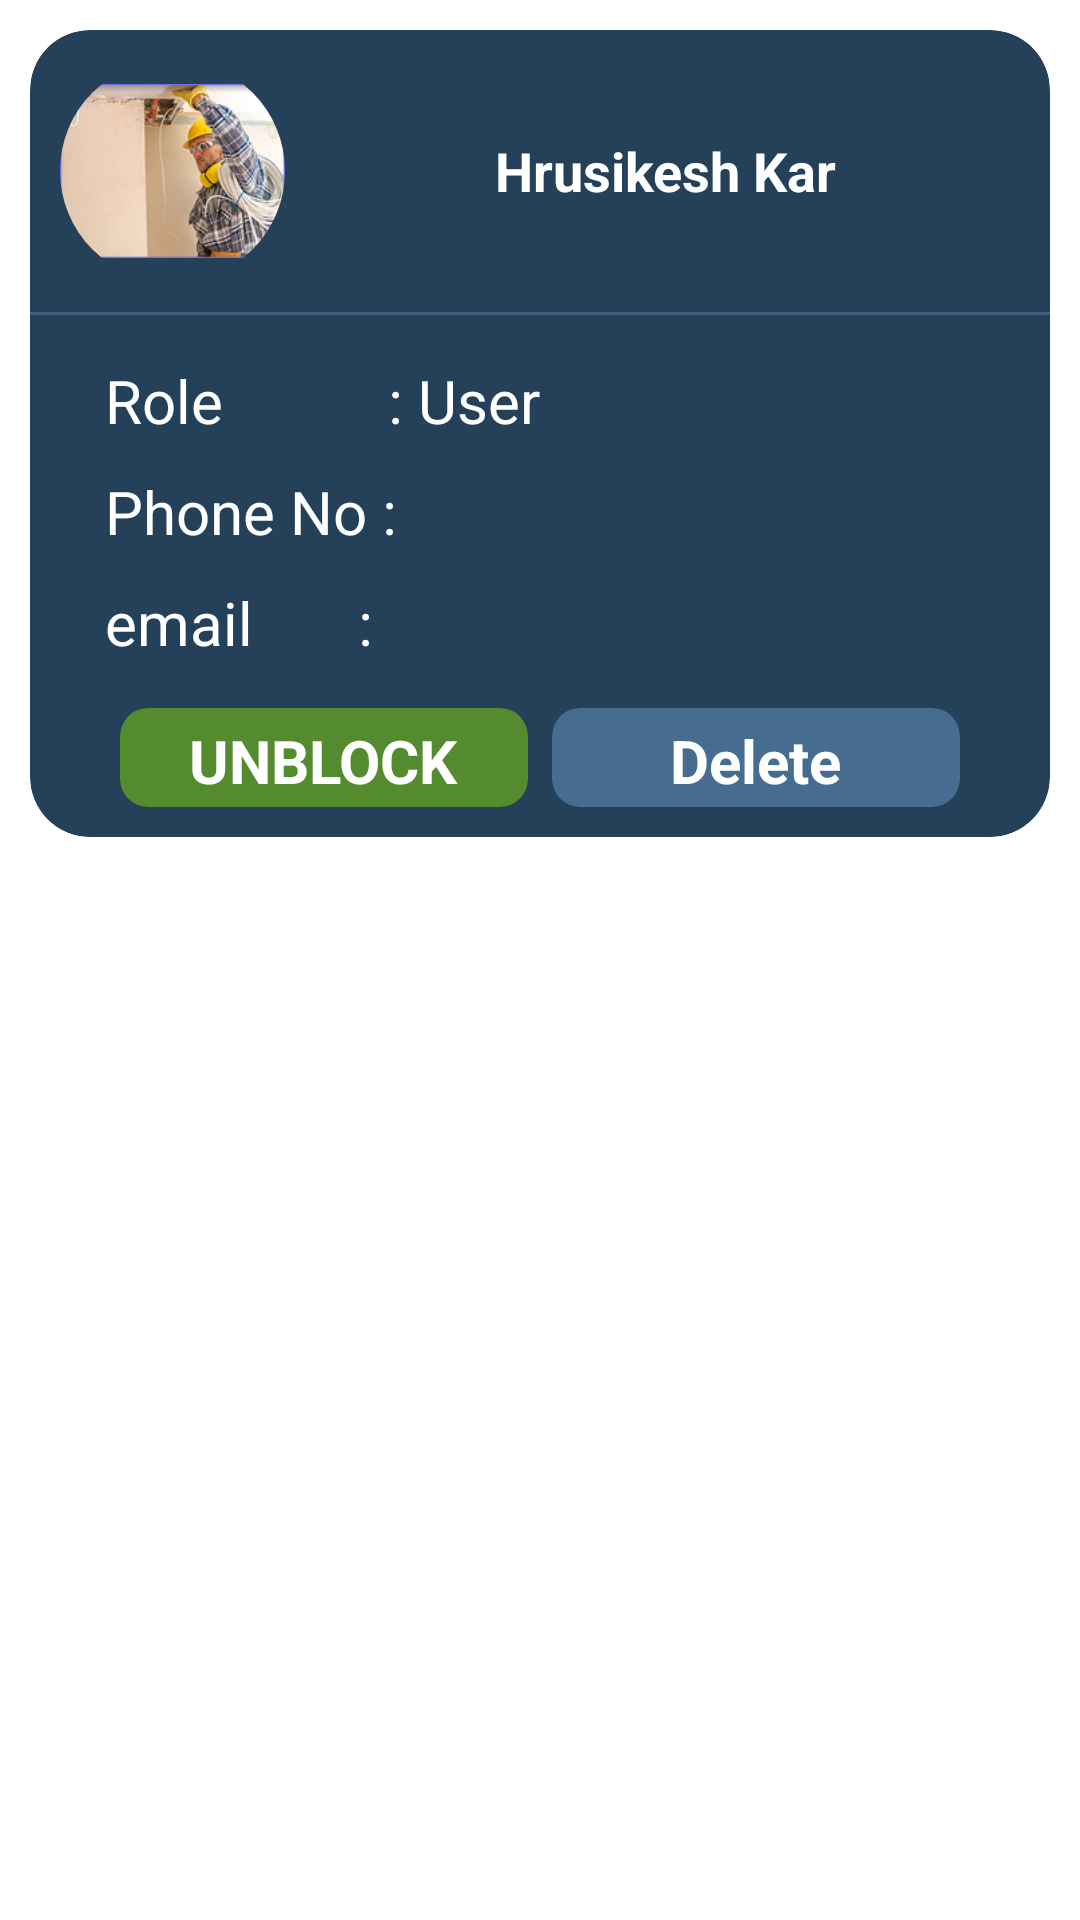

Write the Android layout XML for this screen, with the resource values it uses.
<!-- AndroidManifest.xml: application theme Theme.MyApplication -->
<!-- res/layout/user_details_card.xml -->
<?xml version="1.0" encoding="utf-8"?>

<LinearLayout xmlns:android="http://schemas.android.com/apk/res/android"
    xmlns:app="http://schemas.android.com/apk/res-auto"
    android:layout_width="match_parent"
    android:layout_height="wrap_content"
    xmlns:tools="http://schemas.android.com/tools"
    android:orientation="vertical"
    android:background="#00FFFFFF">

    <androidx.cardview.widget.CardView
        android:layout_width="match_parent"
        android:layout_height="wrap_content"
        android:backgroundTint="#25415A"
        app:cardCornerRadius="20dp"
        android:layout_margin="10dp"
        >

        <LinearLayout
            android:layout_width="match_parent"
            android:layout_height="wrap_content"
            android:orientation="vertical">

            <RelativeLayout
                android:layout_width="match_parent"
                android:layout_height="wrap_content"
                android:orientation="horizontal"
                android:layout_gravity="center_vertical"
                >
                <androidx.cardview.widget.CardView
                    android:id="@+id/dp_card"
                    android:layout_width="75dp"
                    android:layout_height="74dp"
                    android:backgroundTint="#25415A"
                    app:cardCornerRadius="100dp"
                    android:layout_margin="10dp"
                    >
                    <ImageView
                        android:id="@+id/dp_img"
                        android:layout_width="wrap_content"
                        android:layout_height="wrap_content"
                        android:src="@drawable/electrician"
                        >
                    </ImageView>
                </androidx.cardview.widget.CardView>

                <TextView
                    android:id="@+id/user_name"  android:layout_width="wrap_content"
                    android:layout_height="wrap_content"
                    android:text="Hrusikesh Kar"
                    android:textColor="@color/white"
                    android:layout_centerVertical="true"
                    android:layout_toRightOf="@+id/dp_card"
                    android:textFontWeight="700"
                    android:textSize="18sp"
                    android:fontFamily="@string/font"
                    android:layout_marginLeft="60dp"
                    >
                </TextView>

            </RelativeLayout>

            <View
                android:layout_width="match_parent"
                android:layout_height="1dp"
                android:background="#4D5C84"
                android:layout_marginBottom="10dp"
                />
            <LinearLayout
                android:layout_width="match_parent"
                android:layout_height="wrap_content"
                android:orientation="vertical"
                android:layout_marginLeft="20dp"
                android:layout_marginRight="20dp"
                >
                <TextView
                    android:id="@+id/transition_id"
                    android:layout_width="wrap_content"
                    android:layout_height="wrap_content"
                    android:text="Role           : User" android:textSize="20sp"
                    android:textColor="@color/white"
                    android:layout_margin="5dp"
                    >
                </TextView>

                <TextView
                    android:id="@+id/booking_type"
                    android:layout_width="wrap_content"
                    android:layout_height="wrap_content"
                    android:text="Phone No : "
                    android:textSize="20sp"
                    android:textColor="@color/white"
                    android:layout_margin="5dp"
                    >
                </TextView>

                <TextView
                    android:id="@+id/email"
                    android:layout_width="wrap_content"
                    android:layout_height="wrap_content"
                    android:text="email       :"
                    android:textSize="20sp"
                    android:textColor="@color/white"
                    android:layout_margin="5dp"
                    >
                </TextView>
            </LinearLayout>

            <RelativeLayout
                android:layout_width="match_parent"
                android:layout_height="wrap_content"
                android:layout_marginBottom="10dp"
                android:layout_marginTop="10dp"
                >
                <androidx.cardview.widget.CardView
                    android:id="@+id/unblock_button"
                    android:layout_width="136dp"
                    android:layout_height="33dp"
                    android:layout_marginLeft="30dp"
                    android:backgroundTint="#558B2F"
                    app:cardCornerRadius="9.29dp"
                    android:clickable="true"
                    android:focusable="true"
                    tools:ignore="TouchTargetSizeCheck"
                    android:visibility="visible"
                    >
                    <LinearLayout
                        android:layout_width="wrap_content"
                        android:layout_height="wrap_content"
                        android:layout_gravity="center"
                        >
                        <TextView
                            android:layout_width="wrap_content"
                            android:layout_height="wrap_content"
                            android:text="UNBLOCK"
                            android:textColor="@color/white"
                            android:textSize="20dp"
                            android:padding="4dp"
                            android:fontFamily="@string/font"
                            android:textFontWeight="700"
                            >
                        </TextView>
                    </LinearLayout>
                </androidx.cardview.widget.CardView>

                <androidx.cardview.widget.CardView
                    android:id="@+id/block_button"
                    android:layout_width="136dp"
                    android:layout_height="33dp"
                    android:layout_marginLeft="30dp"
                    android:backgroundTint="#CC2929"
                    app:cardCornerRadius="9.29dp"
                    android:clickable="true"
                    android:focusable="true"
                    tools:ignore="TouchTargetSizeCheck"
                    android:visibility="invisible"
                    >
                    <LinearLayout
                        android:layout_width="wrap_content"
                        android:layout_height="wrap_content"
                        android:layout_gravity="center"
                        >
                        <TextView
                            android:layout_width="wrap_content"
                            android:layout_height="wrap_content"
                            android:text="BLOCK"
                            android:textColor="@color/white"
                            android:textSize="20dp"
                            android:padding="4dp"
                            android:fontFamily="@string/font"
                            android:textFontWeight="700"
                            >
                        </TextView>
                    </LinearLayout>
                </androidx.cardview.widget.CardView>

                <androidx.cardview.widget.CardView
                    android:id="@+id/delete_button"
                    android:layout_width="136dp"
                    android:layout_height="33dp"
                    android:layout_marginRight="30dp"
                    android:backgroundTint="#466D8F"
                    app:cardCornerRadius="9.29dp"
                    android:layout_alignParentEnd="true"
                    android:clickable="true"
                    android:focusable="true"
                    tools:ignore="TouchTargetSizeCheck"
                    >
                    <LinearLayout
                        android:layout_width="wrap_content"
                        android:layout_height="wrap_content"
                        android:layout_gravity="center"
                        >
                        <TextView
                            android:layout_width="wrap_content"
                            android:layout_height="wrap_content"
                            android:text="Delete"
                            android:textColor="@color/white"
                            android:textSize="20dp"
                            android:padding="4dp"
                            android:fontFamily="@string/font"
                            android:textFontWeight="700"
                            >
                        </TextView>
                    </LinearLayout>
                </androidx.cardview.widget.CardView>
            </RelativeLayout>
        </LinearLayout>
    </androidx.cardview.widget.CardView>
</LinearLayout>
<!-- resources referenced by this layout -->
<resources>
  <color name="white">#FFFFFFFF</color>
  <!-- drawable electrician: png bitmap (drawable, 44291 bytes) -->
  <string name="font">sans-serif</string>
</resources>
